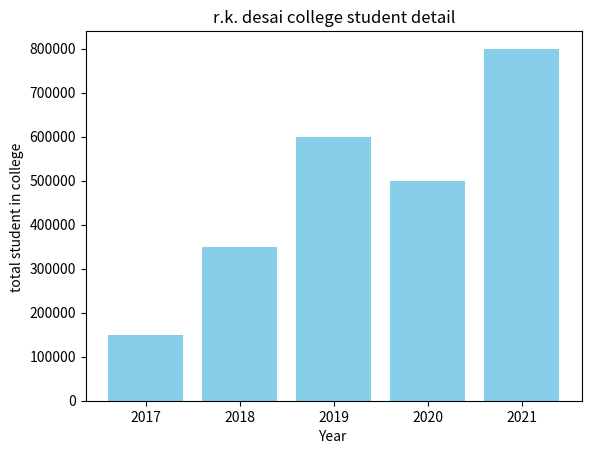

Here is the Python script that generated this plot:
import matplotlib.pyplot as plt
x = [2017, 2018, 2019, 2020, 2021]
y = [ 150000, 350000, 600000, 500000, 800000]
plt.bar(x,y)
plt.xlabel("Year ")
plt.ylabel("total student in college ")
plt.title("r.k. desai college student detail")
plt.bar(x,y, color='skyblue')
plt.show()	
